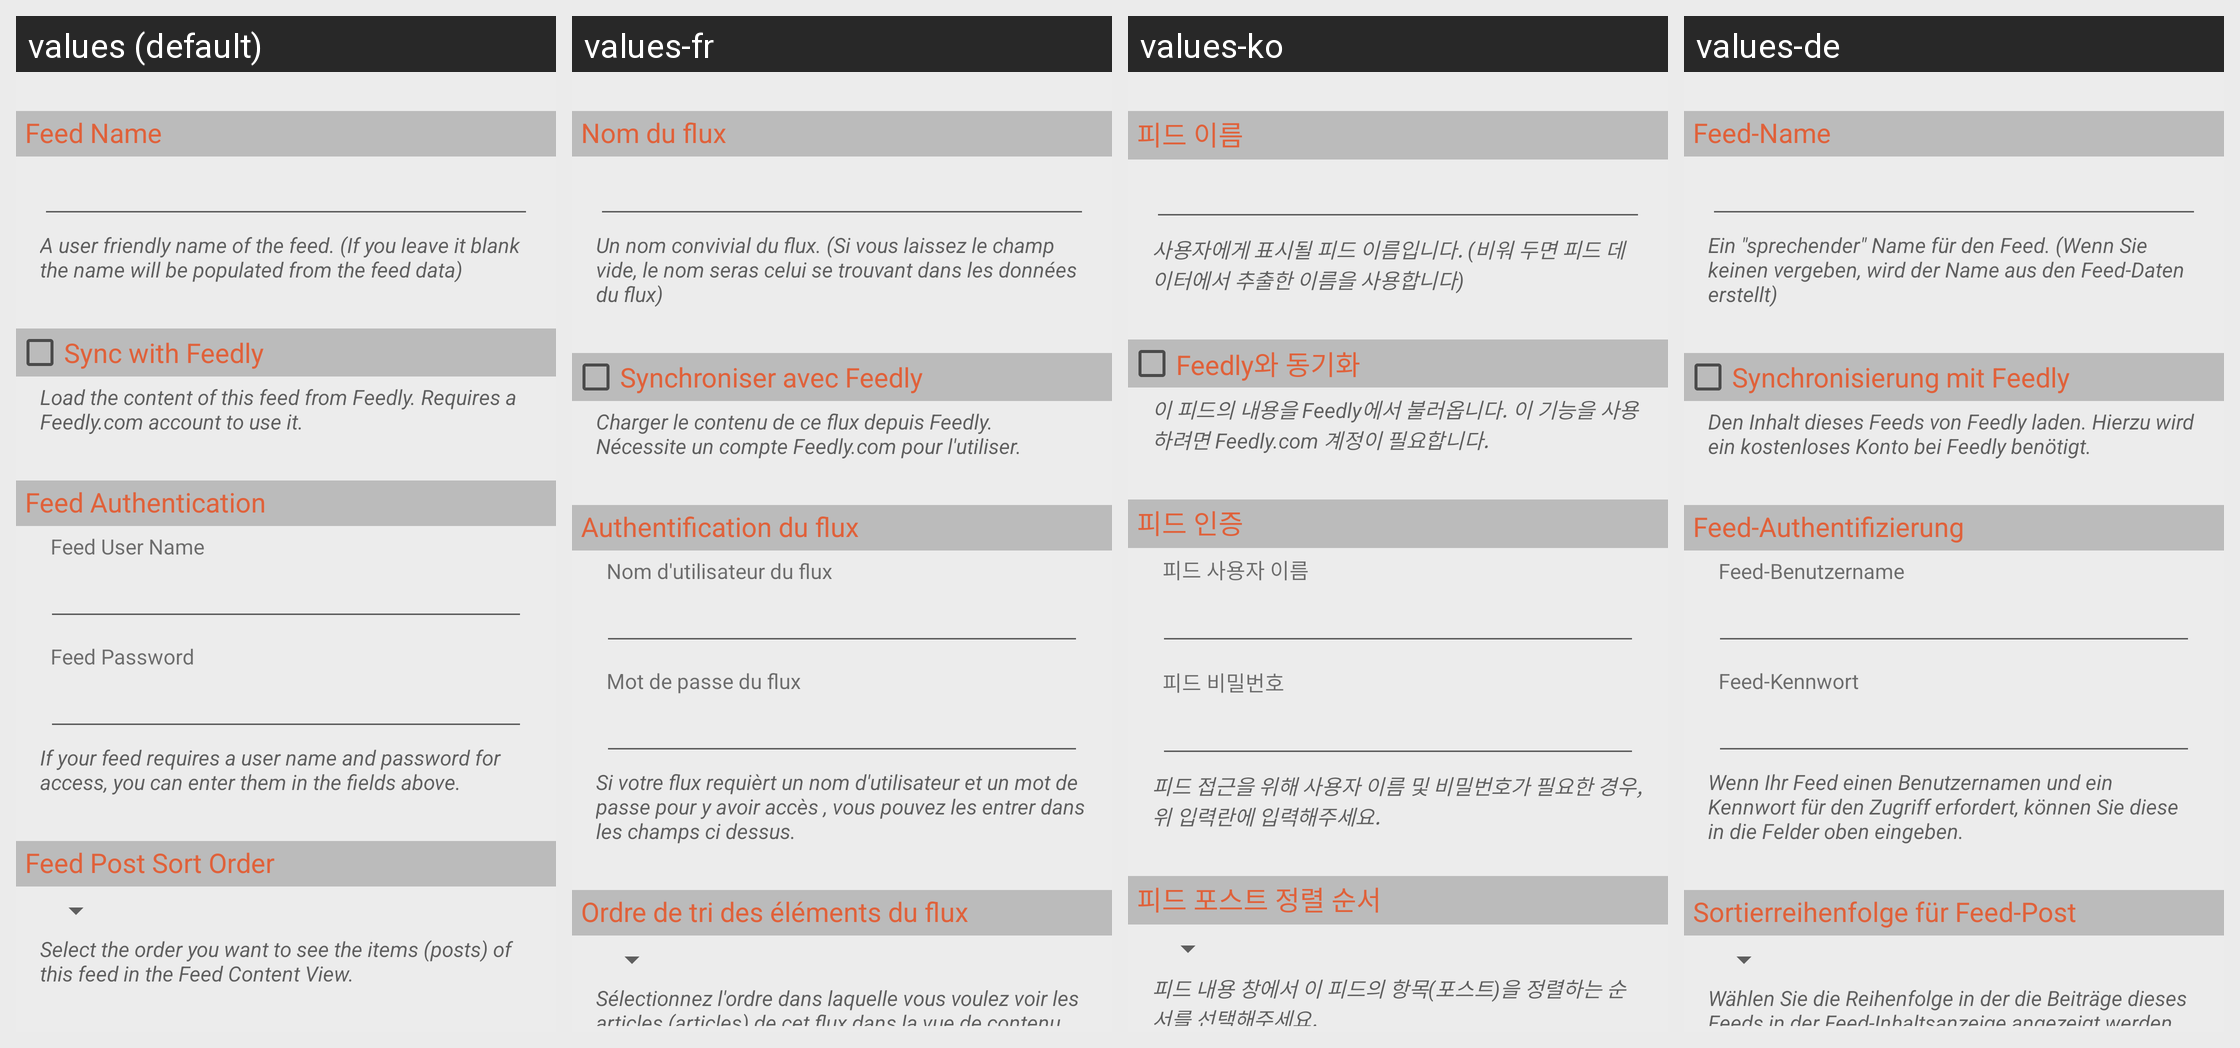

The same Android screen rendered under several of its app's locales, left to right. List the strings drawn on it with the default value and each locale's translation.
Android screen res/layout/feed_properties_advanced_view.xml rendered under 4 locales, left to right: values (default), values-fr, values-ko, values-de. Device: Nexus 5 (rendered at 1080×1920; each locale shown at half size, 540×960, under a caption strip naming it); theme Theme.BeyondPod.
Other locales in the repository, not shown: values-af, values-am, values-ar, values-az, values-be, values-bg, values-bn, values-bs, values-ca, values-cs, values-da, values-el, values-en-rGB, values-es, values-es-rES, values-es-rUS, values-et, values-eu, values-fa, values-fi, values-fr-rCA, values-gl, values-gu, values-hi, values-hr, values-hu, values-hy, values-in, values-is, values-it, values-iw, values-ja, values-ka, values-kk, values-km, values-kn, values-ky, values-lo, values-lt, values-lv, values-mk, values-ml, values-mn, values-mr, values-ms, values-my, values-nb, values-ne, values-nl, values-no, values-pa, values-pl, values-pt-rBR, values-pt-rPT, values-ro, values-ru, values-si, values-sk, values-sl, values-sq, values-sr, values-sv, values-sv-rSE, values-sw, values-ta, values-te, values-th, values-tl, values-tr, values-uk, values-ur, values-uz, values-vi, values-zh-rCN, values-zh-rHK, values-zh-rTW, values-zu.
Strings drawn on this screen, with the default value and each locale's value (text and hints the layout hard-codes, and strings that could not be matched under every locale, appear in the picture but are not listed):

feed_properties_feed_name_title
  values: Feed Name
  values-fr: Nom du flux
  values-ko: 피드 이름
  values-de: Feed-Name

feed_properties_feed_name_msg
  values: A user friendly name of the feed. (If you leave it blank the name will be populated from the feed data)
  values-fr: Un nom convivial du flux. (Si vous laissez le champ vide, le nom seras celui se trouvant dans les données du flux)
  values-ko: 사용자에게 표시될 피드 이름입니다. (비워 두면 피드 데이터에서 추출한 이름을 사용합니다)
  values-de: Ein "sprechender" Name für den Feed. (Wenn Sie keinen vergeben, wird der Name aus den Feed-Daten erstellt)

feed_properties_use_google_proxy
  values: Sync with Feedly
  values-fr: Synchroniser avec Feedly
  values-ko: Feedly와 동기화
  values-de: Synchronisierung mit Feedly

feed_properties_use_google_proxy_msg
  values: Load the content of this feed from Feedly. Requires a Feedly.com account to use it.
  values-fr: Charger le contenu de ce flux depuis Feedly. Nécessite un compte Feedly.com pour l'utiliser.
  values-ko: 이 피드의 내용을 Feedly에서 불러옵니다. 이 기능을 사용하려면 Feedly.com 계정이 필요합니다.
  values-de: Den Inhalt dieses Feeds von Feedly laden. Hierzu wird ein kostenloses Konto bei Feedly benötigt.

feed_properties_login_info_header
  values: Feed Authentication
  values-fr: Authentification du flux
  values-ko: 피드 인증
  values-de: Feed-Authentifizierung

feed_properties_login_info_un
  values: Feed User Name
  values-fr: Nom d'utilisateur du flux
  values-ko: 피드 사용자 이름
  values-de: Feed-Benutzername

feed_properties_login_info_pw
  values: Feed Password
  values-fr: Mot de passe du flux
  values-ko: 피드 비밀번호
  values-de: Feed-Kennwort

feed_properties_feed_login_msg
  values: If your feed requires a user name and password for access, you can enter them in the fields above.
  values-fr: Si votre flux requièrt un nom d'utilisateur et un mot de passe pour y avoir accès , vous pouvez les entrer dans les champs ci dessus.
  values-ko: 피드 접근을 위해 사용자 이름 및 비밀번호가 필요한 경우, 위 입력란에 입력해주세요.
  values-de: Wenn Ihr Feed einen Benutzernamen und ein Kennwort für den Zugriff erfordert, können Sie diese in die Felder oben eingeben.

feed_properties_force_item_sort
  values: Feed Post Sort Order
  values-fr: Ordre de tri des éléments du flux
  values-ko: 피드 포스트 정렬 순서
  values-de: Sortierreihenfolge für Feed-Post

feed_properties_force_item_sort_msg
  values: Select the order you want to see the items (posts) of this feed in the Feed Content View.
  values-fr: Sélectionnez l'ordre dans laquelle vous voulez voir les articles (articles) de cet flux dans la vue de contenu du flux.
  values-ko: 피드 내용 창에서 이 피드의 항목(포스트)을 정렬하는 순서를 선택해주세요.
  values-de: Wählen Sie die Reihenfolge in der die Beiträge dieses Feeds in der Feed-Inhaltsanzeige angezeigt werden sollen.
